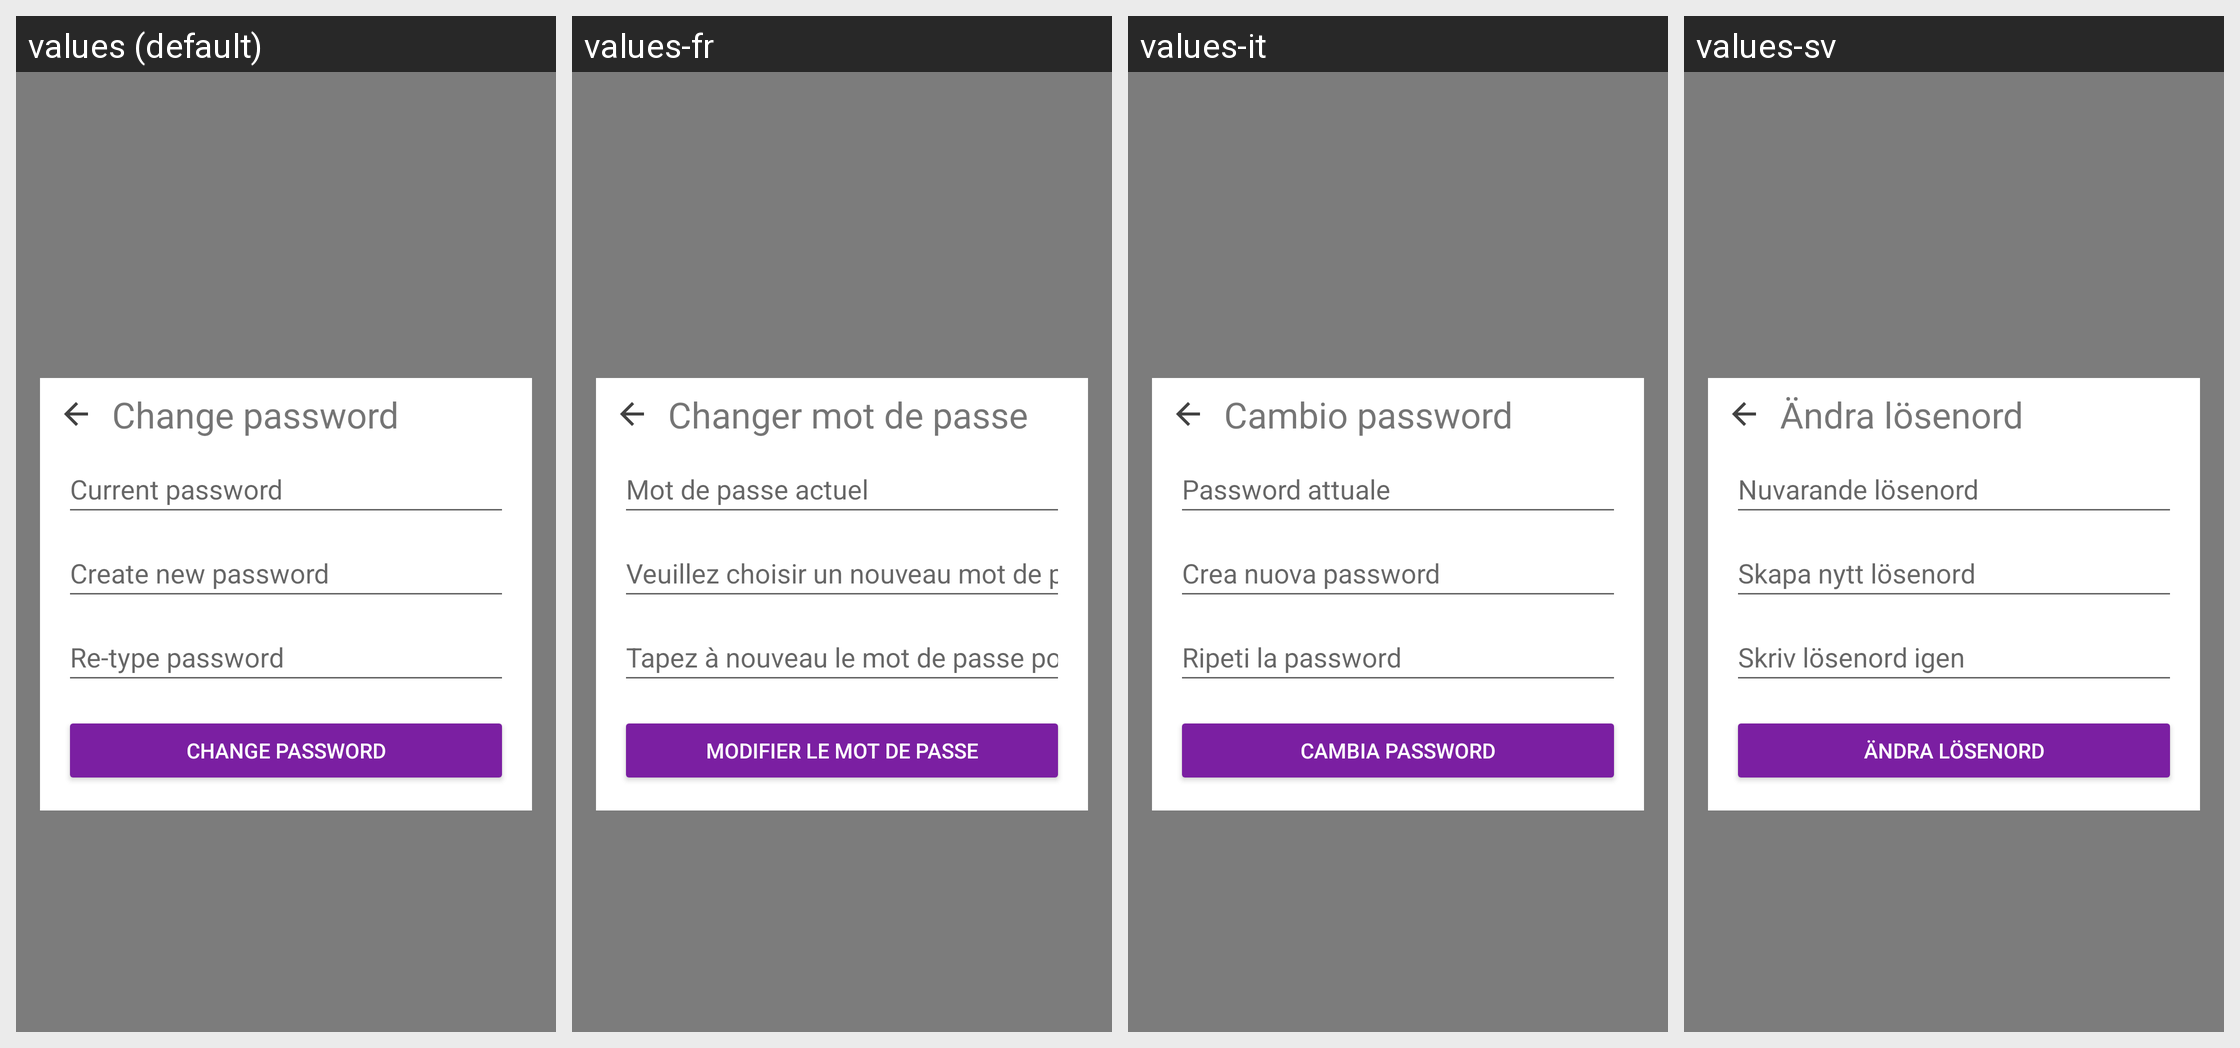

Strings drawn on this Android screen and how each of the app's shown locales translates them:
Android screen res/layout/fragment_change_password.xml rendered under 4 locales, left to right: values (default), values-fr, values-it, values-sv. Device: Nexus 5 (rendered at 1080×1920; each locale shown at half size, 540×960, under a caption strip naming it); theme AppTheme.
Other locales in the repository, not shown: values-ar, values-ca, values-cs, values-de, values-es, values-fi, values-he, values-hi, values-hu, values-id, values-ja, values-ko, values-nl, values-no, values-pl, values-pt, values-ru, values-sl, values-zh.
Strings drawn on this screen, with the default value and each locale's value (text and hints the layout hard-codes, and strings that could not be matched under every locale, appear in the picture but are not listed):

change_password_title
  values: Change password
  values-fr: Changer mot de passe
  values-it: Cambio password
  values-sv: Ändra lösenord

change_password_current
  values: Current password
  values-fr: Mot de passe actuel
  values-it: Password attuale
  values-sv: Nuvarande lösenord

change_password_new_password
  values: Create new password
  values-fr: Veuillez choisir un nouveau mot de passe
  values-it: Crea nuova password
  values-sv: Skapa nytt lösenord

change_password_retype
  values: Re-type password
  values-fr: Tapez à nouveau le mot de passe pour vérifier
  values-it: Ripeti la password
  values-sv: Skriv lösenord igen

button_change_password
  values: Change password
  values-fr: Modifier le mot de passe
  values-it: Cambia password
  values-sv: Ändra lösenord
